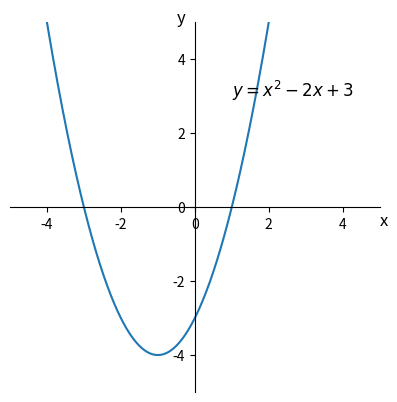

Generate this figure with matplotlib:
# 2차 함수식 그래프

import numpy as np
import matplotlib.pyplot as plt

# -5 ~ 5 범위의 입력값 x 시퀀스
x = np.arange(-5, 5, 0.01)
# 입력값 x에 대한 함수값 y
y = x**2 + 2*x - 3

# 그래프 객체 생성
fig, ax = plt.subplots()
# 그래프 우측, 상단 경계선 제거
ax.spines['right'].set_color('none')
ax.spines['top'].set_color('none')
# 그래프 하단, 좌측 경계선을 각각 x=0, y=0 위치로 이동
ax.spines['bottom'].set_position(("data", 0))
ax.spines['left'].set_position(("data", 0))
# x에 대한 함수값 y 그래프 생성
ax.plot(x, y)
# 그래프의 x축과 y축 범위를 -5 ~ 5로 설정
plt.ylim(-5, 5)
plt.xlim(-5, 5)
# 그래프의 x축과 y축의 스케일을 동일하게 설정
plt.gca().set_aspect('equal', adjustable='box')
# 함수식을 좌표(1, 3) 위치에 폰트크기 12로 하여 표시
plt.annotate(r'$y = x^2 - 2x + 3$', xy=(1, 3), fontsize=12)
# 'x'를 좌표(5, -0.5) 위치에 폰트크기 12로 하여 x축임을 표시
plt.annotate('x', xy = (5, -0.5), fontsize=12)
# 'y'를 좌표(-0.5, 5) 위치에 폰트크기 12로 하여 y축임을 표시
plt.annotate('y', xy = (-0.5, 5), fontsize=12)
# 그래프 출력
plt.show()